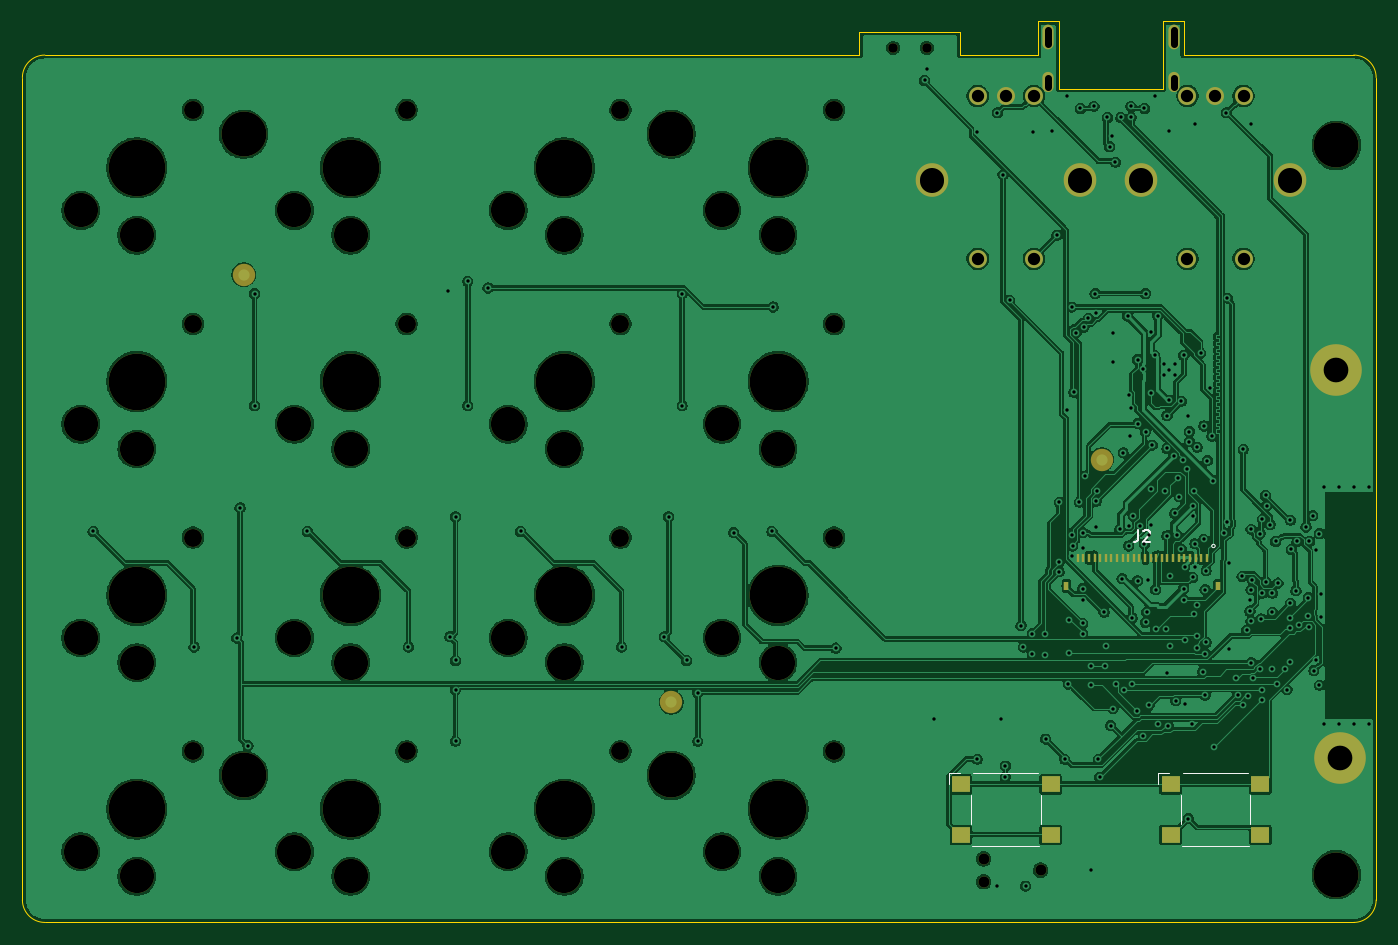
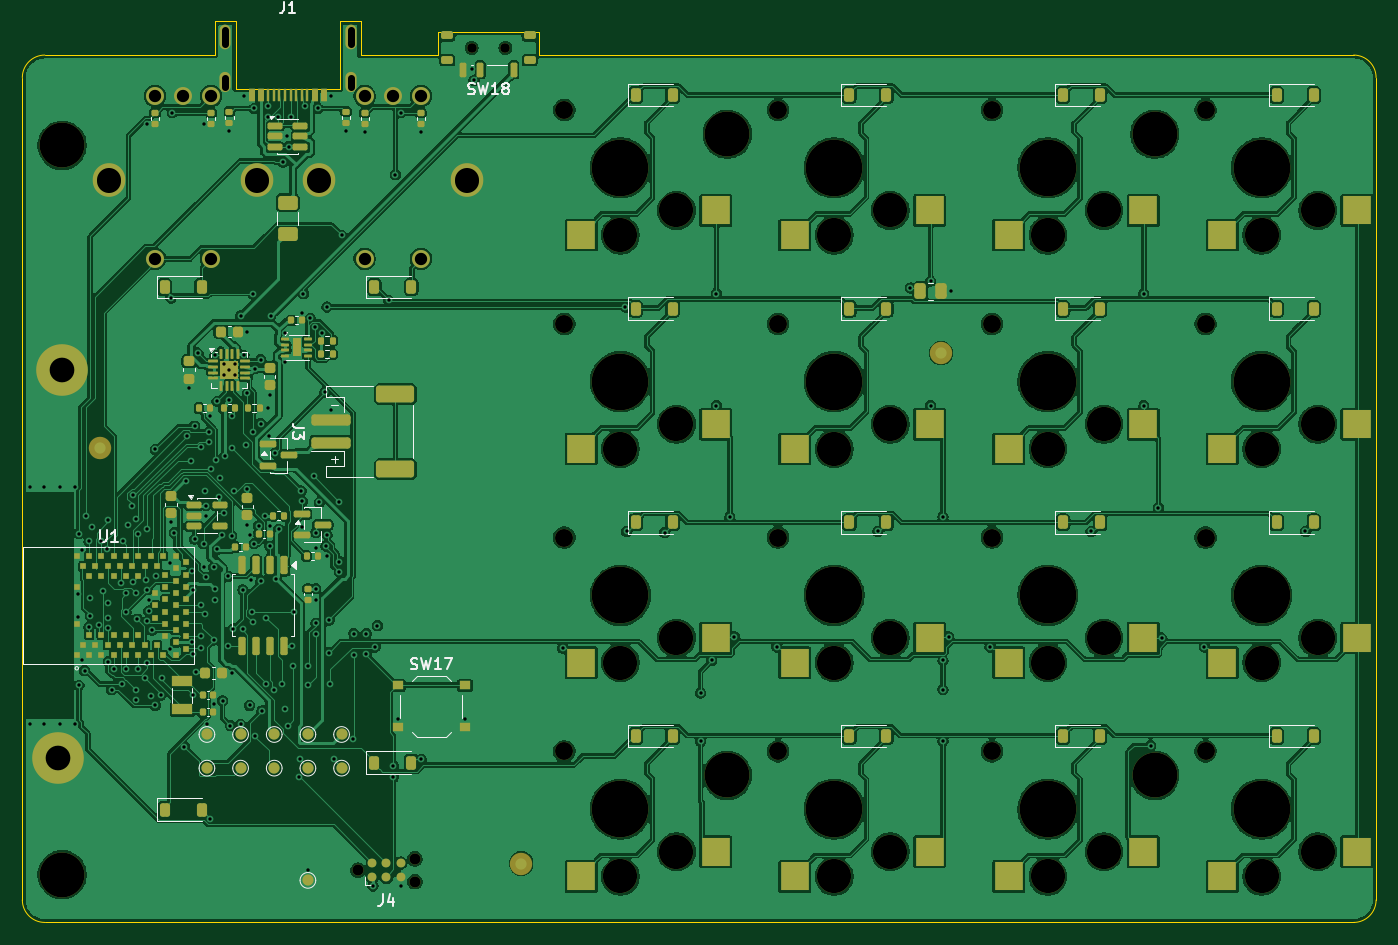
Circuit board: 11 layer files. Board 120.7 x 80.3 mm.
- bottom_copper: worxpad-B_Cu.gbl (478368 bytes)
- bottom_mask: worxpad-B_Mask.gbs (13884 bytes)
- paste: worxpad-B_Paste.gbp (9722 bytes)
- bottom_silk: worxpad-B_Silkscreen.gbo (32820 bytes)
- outline: worxpad-Edge_Cuts.gm1 (1478 bytes)
- top_copper: worxpad-F_Cu.gtl (377860 bytes)
- top_mask: worxpad-F_Mask.gts (4348 bytes)
- paste: worxpad-F_Paste.gtp (1351 bytes)
- top_silk: worxpad-F_Silkscreen.gto (5893 bytes)
- drill: worxpad-NPTH.drl (1500 bytes)
- drill: worxpad-PTH.drl (4397 bytes)

=== bottom_copper: worxpad-B_Cu.gbl (478368 bytes, source omitted) ===
=== bottom_mask: worxpad-B_Mask.gbs (13884 bytes, source omitted) ===
=== paste: worxpad-B_Paste.gbp (9722 bytes, source omitted) ===
=== bottom_silk: worxpad-B_Silkscreen.gbo (32820 bytes, source omitted) ===
=== outline: worxpad-Edge_Cuts.gm1 ===
G04 #@! TF.GenerationSoftware,KiCad,Pcbnew,10.0.7*
G04 #@! TF.ProjectId,worxpad,776f7278-7061-4642-9e6b-696361645f70,rev?*
G04 #@! TF.SameCoordinates,Original*
G04 #@! TF.FileFunction,Profile,NP*
%FSLAX46Y46*%
G04 Gerber Fmt 4.6, Leading zero omitted, Abs format (unit mm)*
G04 Created by KiCad (PCBNEW 10.0.7)*
%MOMM*%
%LPD*%
G01*
G04 APERTURE LIST*
G04 #@! TA.AperFunction,Profile*
%ADD10C,0.050000*%
G04 #@! TD*
G04 APERTURE END LIST*
D10*
X3800000Y-5950000D02*
G75*
G02*
X5800000Y-3950000I2000000J0D01*
G01*
X3800000Y-79250000D02*
X3800000Y-5950000D01*
X5800000Y-3950000D02*
X78400000Y-3950000D01*
X5800000Y-81250000D02*
G75*
G02*
X3800000Y-79250000I0J2000000D01*
G01*
X78400000Y-1900000D02*
X87400000Y-1900000D01*
X78400000Y-3950000D02*
X78400000Y-1900000D01*
X87400000Y-1900000D02*
X87400000Y-3950000D01*
X87400000Y-3950000D02*
X94300000Y-3950000D01*
X94300000Y-950000D02*
X96180000Y-950000D01*
X94300000Y-3950000D02*
X94300000Y-950000D01*
X96180000Y-950000D02*
X96180000Y-6950000D01*
X96180000Y-6950000D02*
X105420000Y-6950000D01*
X105420000Y-950000D02*
X107300000Y-950000D01*
X105420000Y-6950000D02*
X105420000Y-950000D01*
X107300000Y-950000D02*
X107300000Y-3950000D01*
X107300000Y-3950000D02*
X122450000Y-3950000D01*
X122450000Y-3950000D02*
G75*
G02*
X124450000Y-5949999I0J-2000000D01*
G01*
X122450000Y-81250000D02*
X5800000Y-81250000D01*
X124450000Y-5950000D02*
X124450000Y-79250000D01*
X124450000Y-79250000D02*
G75*
G02*
X122450000Y-81250000I-2000000J0D01*
G01*
M02*

=== top_copper: worxpad-F_Cu.gtl (377860 bytes, source omitted) ===
=== top_mask: worxpad-F_Mask.gts ===
G04 #@! TF.GenerationSoftware,KiCad,Pcbnew,10.0.7*
G04 #@! TF.ProjectId,worxpad,776f7278-7061-4642-9e6b-696361645f70,rev?*
G04 #@! TF.SameCoordinates,Original*
G04 #@! TF.FileFunction,Soldermask,Top*
G04 #@! TF.FilePolarity,Negative*
%FSLAX46Y46*%
G04 Gerber Fmt 4.6, Leading zero omitted, Abs format (unit mm)*
G04 Created by KiCad (PCBNEW 10.0.7)*
%MOMM*%
%LPD*%
G01*
G04 APERTURE LIST*
%ADD10C,4.000000*%
%ADD11R,1.600000X1.400000*%
%ADD12C,4.600000*%
%ADD13C,2.000000*%
%ADD14R,0.300000X0.800000*%
%ADD15R,0.400000X0.800000*%
%ADD16C,1.600000*%
%ADD17O,2.900000X3.000000*%
%ADD18C,3.050000*%
%ADD19C,5.050000*%
%ADD20C,0.850000*%
%ADD21O,1.000000X1.800000*%
%ADD22O,1.000000X2.200000*%
%ADD23C,0.990600*%
G04 APERTURE END LIST*
D10*
X120900000Y-12000000D03*
D11*
X87440000Y-68950000D03*
X95440000Y-68950000D03*
X87440000Y-73450000D03*
X95440000Y-73450000D03*
X106130000Y-68950000D03*
X114130000Y-68950000D03*
X106130000Y-73450000D03*
X114130000Y-73450000D03*
D12*
X121250000Y-66599999D03*
X120900000Y-32000000D03*
D13*
X23525000Y-23525000D03*
D14*
X109350000Y-48750000D03*
X108850000Y-48750000D03*
X108350000Y-48750000D03*
X107850000Y-48750000D03*
X107350000Y-48750000D03*
X106850000Y-48750000D03*
X106350000Y-48750000D03*
X105850000Y-48750000D03*
X105350000Y-48750000D03*
X104850000Y-48750000D03*
X104350000Y-48750000D03*
X103850000Y-48750000D03*
X103350000Y-48750000D03*
X102850000Y-48750000D03*
X102350000Y-48750000D03*
X101850000Y-48750000D03*
X101350000Y-48750000D03*
X100850000Y-48750000D03*
X100350000Y-48750000D03*
X99850000Y-48750000D03*
X99350000Y-48750000D03*
X98850000Y-48750000D03*
X98350000Y-48750000D03*
X97850000Y-48750000D03*
D15*
X96850000Y-51250000D03*
X110350000Y-51250000D03*
D13*
X100000000Y-40000000D03*
D10*
X23525000Y-68150000D03*
X23525000Y-11000000D03*
D13*
X61625000Y-61625000D03*
D16*
X93940000Y-7600000D03*
X88940000Y-7600000D03*
X91440000Y-7600000D03*
D17*
X84840000Y-15100000D03*
X98040000Y-15100000D03*
D16*
X93940000Y-22100000D03*
X88940000Y-22100000D03*
D10*
X120900000Y-77000000D03*
X61625000Y-11000000D03*
X61625000Y-68150000D03*
D16*
X112630000Y-7600000D03*
X107630000Y-7600000D03*
X110130000Y-7600000D03*
D17*
X103530000Y-15100000D03*
X116730000Y-15100000D03*
D16*
X112630000Y-22100000D03*
X107630000Y-22100000D03*
X57100000Y-27899999D03*
D18*
X52100000Y-39049999D03*
D19*
X52100000Y-33049999D03*
D18*
X47100000Y-36849999D03*
D16*
X38049999Y-27899999D03*
D18*
X33049999Y-39049999D03*
D19*
X33049999Y-33049999D03*
D18*
X28049999Y-36849999D03*
D16*
X19000000Y-46950000D03*
D18*
X14000000Y-58100000D03*
D19*
X14000000Y-52100000D03*
D18*
X9000000Y-55900000D03*
D16*
X57100000Y-66000000D03*
D18*
X52100000Y-77150000D03*
D19*
X52100000Y-71150000D03*
D18*
X47100000Y-74950000D03*
D16*
X76150000Y-8850000D03*
D18*
X71150000Y-20000000D03*
D19*
X71150000Y-14000000D03*
D18*
X66150000Y-17800000D03*
D16*
X38049999Y-8850000D03*
D18*
X33049999Y-20000000D03*
D19*
X33049999Y-14000000D03*
D18*
X28049999Y-17800000D03*
D16*
X38049999Y-66000000D03*
D18*
X33049999Y-77150000D03*
D19*
X33049999Y-71150000D03*
D18*
X28049999Y-74950000D03*
D16*
X76150000Y-27899999D03*
D18*
X71150000Y-39049999D03*
D19*
X71150000Y-33049999D03*
D18*
X66150000Y-36849999D03*
D16*
X76150000Y-66000000D03*
D18*
X71150000Y-77150000D03*
D19*
X71150000Y-71150000D03*
D18*
X66150000Y-74950000D03*
D16*
X19000000Y-66000000D03*
D18*
X14000000Y-77150000D03*
D19*
X14000000Y-71150000D03*
D18*
X9000000Y-74950000D03*
D16*
X19000000Y-27899999D03*
D18*
X14000000Y-39049999D03*
D19*
X14000000Y-33049999D03*
D18*
X9000000Y-36849999D03*
D16*
X57100000Y-46950000D03*
D18*
X52100000Y-58100000D03*
D19*
X52100000Y-52100000D03*
D18*
X47100000Y-55900000D03*
D16*
X19000000Y-8850000D03*
D18*
X14000000Y-20000000D03*
D19*
X14000000Y-14000000D03*
D18*
X9000000Y-17800000D03*
D20*
X81400000Y-3300000D03*
X84400000Y-3300000D03*
D21*
X106420000Y-6350000D03*
D22*
X106420000Y-2350000D03*
D21*
X95180000Y-6350000D03*
D22*
X95180000Y-2350000D03*
D16*
X76150000Y-46950000D03*
D18*
X71150000Y-58100000D03*
D19*
X71150000Y-52100000D03*
D18*
X66150000Y-55900000D03*
D16*
X38049999Y-46950000D03*
D18*
X33049999Y-58100000D03*
D19*
X33049999Y-52100000D03*
D18*
X28049999Y-55900000D03*
D23*
X94540000Y-76600000D03*
X89460000Y-77616000D03*
X89460000Y-75584000D03*
D16*
X57100000Y-8850000D03*
D18*
X52100000Y-20000000D03*
D19*
X52100000Y-14000000D03*
D18*
X47100000Y-17800000D03*
M02*

=== paste: worxpad-F_Paste.gtp ===
G04 #@! TF.GenerationSoftware,KiCad,Pcbnew,10.0.7*
G04 #@! TF.ProjectId,worxpad,776f7278-7061-4642-9e6b-696361645f70,rev?*
G04 #@! TF.SameCoordinates,Original*
G04 #@! TF.FileFunction,Paste,Top*
G04 #@! TF.FilePolarity,Positive*
%FSLAX46Y46*%
G04 Gerber Fmt 4.6, Leading zero omitted, Abs format (unit mm)*
G04 Created by KiCad (PCBNEW 10.0.7)*
%MOMM*%
%LPD*%
G01*
G04 APERTURE LIST*
%ADD10R,1.600000X1.400000*%
%ADD11R,0.300000X0.800000*%
%ADD12R,0.400000X0.800000*%
G04 APERTURE END LIST*
D10*
X87440000Y-68950000D03*
X95440000Y-68950000D03*
X87440000Y-73450000D03*
X95440000Y-73450000D03*
X106130000Y-68950000D03*
X114130000Y-68950000D03*
X106130000Y-73450000D03*
X114130000Y-73450000D03*
D11*
X109350000Y-48750000D03*
X108850000Y-48750000D03*
X108350000Y-48750000D03*
X107850000Y-48750000D03*
X107350000Y-48750000D03*
X106850000Y-48750000D03*
X106350000Y-48750000D03*
X105850000Y-48750000D03*
X105350000Y-48750000D03*
X104850000Y-48750000D03*
X104350000Y-48750000D03*
X103850000Y-48750000D03*
X103350000Y-48750000D03*
X102850000Y-48750000D03*
X102350000Y-48750000D03*
X101850000Y-48750000D03*
X101350000Y-48750000D03*
X100850000Y-48750000D03*
X100350000Y-48750000D03*
X99850000Y-48750000D03*
X99350000Y-48750000D03*
X98850000Y-48750000D03*
X98350000Y-48750000D03*
X97850000Y-48750000D03*
D12*
X96850000Y-51250000D03*
X110350000Y-51250000D03*
M02*

=== top_silk: worxpad-F_Silkscreen.gto ===
G04 #@! TF.GenerationSoftware,KiCad,Pcbnew,10.0.7*
G04 #@! TF.ProjectId,worxpad,776f7278-7061-4642-9e6b-696361645f70,rev?*
G04 #@! TF.SameCoordinates,Original*
G04 #@! TF.FileFunction,Legend,Top*
G04 #@! TF.FilePolarity,Positive*
%FSLAX46Y46*%
G04 Gerber Fmt 4.6, Leading zero omitted, Abs format (unit mm)*
G04 Created by KiCad (PCBNEW 10.0.7)*
%MOMM*%
%LPD*%
G01*
G04 APERTURE LIST*
%ADD10C,0.150000*%
%ADD11C,0.120000*%
%ADD12C,4.000000*%
%ADD13R,1.600000X1.400000*%
%ADD14C,4.600000*%
%ADD15C,2.000000*%
%ADD16R,0.300000X0.800000*%
%ADD17R,0.400000X0.800000*%
%ADD18C,1.600000*%
%ADD19O,2.900000X3.000000*%
%ADD20C,3.050000*%
%ADD21C,5.050000*%
%ADD22C,0.850000*%
%ADD23O,1.000000X1.800000*%
%ADD24O,1.000000X2.200000*%
%ADD25C,0.990600*%
G04 APERTURE END LIST*
D10*
X103266666Y-46304819D02*
X103266666Y-47019104D01*
X103266666Y-47019104D02*
X103219047Y-47161961D01*
X103219047Y-47161961D02*
X103123809Y-47257200D01*
X103123809Y-47257200D02*
X102980952Y-47304819D01*
X102980952Y-47304819D02*
X102885714Y-47304819D01*
X103695238Y-46400057D02*
X103742857Y-46352438D01*
X103742857Y-46352438D02*
X103838095Y-46304819D01*
X103838095Y-46304819D02*
X104076190Y-46304819D01*
X104076190Y-46304819D02*
X104171428Y-46352438D01*
X104171428Y-46352438D02*
X104219047Y-46400057D01*
X104219047Y-46400057D02*
X104266666Y-46495295D01*
X104266666Y-46495295D02*
X104266666Y-46590533D01*
X104266666Y-46590533D02*
X104219047Y-46733390D01*
X104219047Y-46733390D02*
X103647619Y-47304819D01*
X103647619Y-47304819D02*
X104266666Y-47304819D01*
D11*
X86340000Y-67900000D02*
X87340000Y-67900000D01*
X86340000Y-68900000D02*
X86340000Y-67900000D01*
X88340000Y-69900000D02*
X88340000Y-72500000D01*
X94340000Y-67950000D02*
X88540000Y-67950000D01*
X94440000Y-74450000D02*
X88440000Y-74450000D01*
X94540000Y-69900000D02*
X94540000Y-72500000D01*
X105030000Y-67900000D02*
X106030000Y-67900000D01*
X105030000Y-68900000D02*
X105030000Y-67900000D01*
X107030000Y-69900000D02*
X107030000Y-72500000D01*
X113030000Y-67950000D02*
X107230000Y-67950000D01*
X113130000Y-74450000D02*
X107130000Y-74450000D01*
X113230000Y-69900000D02*
X113230000Y-72500000D01*
X110100000Y-47700000D02*
G75*
G02*
X109800000Y-47700000I-150000J0D01*
G01*
X109800000Y-47700000D02*
G75*
G02*
X110100000Y-47700000I150000J0D01*
G01*
%LPC*%
D12*
X120900000Y-12000000D03*
D13*
X87440000Y-68950000D03*
X95440000Y-68950000D03*
X87440000Y-73450000D03*
X95440000Y-73450000D03*
X106130000Y-68950000D03*
X114130000Y-68950000D03*
X106130000Y-73450000D03*
X114130000Y-73450000D03*
D14*
X121250000Y-66599999D03*
X120900000Y-32000000D03*
D15*
X23525000Y-23525000D03*
D16*
X109350000Y-48750000D03*
X108850000Y-48750000D03*
X108350000Y-48750000D03*
X107850000Y-48750000D03*
X107350000Y-48750000D03*
X106850000Y-48750000D03*
X106350000Y-48750000D03*
X105850000Y-48750000D03*
X105350000Y-48750000D03*
X104850000Y-48750000D03*
X104350000Y-48750000D03*
X103850000Y-48750000D03*
X103350000Y-48750000D03*
X102850000Y-48750000D03*
X102350000Y-48750000D03*
X101850000Y-48750000D03*
X101350000Y-48750000D03*
X100850000Y-48750000D03*
X100350000Y-48750000D03*
X99850000Y-48750000D03*
X99350000Y-48750000D03*
X98850000Y-48750000D03*
X98350000Y-48750000D03*
X97850000Y-48750000D03*
D17*
X96850000Y-51250000D03*
X110350000Y-51250000D03*
D15*
X100000000Y-40000000D03*
D12*
X23525000Y-68150000D03*
X23525000Y-11000000D03*
D15*
X61625000Y-61625000D03*
D18*
X93940000Y-7600000D03*
X88940000Y-7600000D03*
X91440000Y-7600000D03*
D19*
X84840000Y-15100000D03*
X98040000Y-15100000D03*
D18*
X93940000Y-22100000D03*
X88940000Y-22100000D03*
D12*
X120900000Y-77000000D03*
X61625000Y-11000000D03*
X61625000Y-68150000D03*
D18*
X112630000Y-7600000D03*
X107630000Y-7600000D03*
X110130000Y-7600000D03*
D19*
X103530000Y-15100000D03*
X116730000Y-15100000D03*
D18*
X112630000Y-22100000D03*
X107630000Y-22100000D03*
X57100000Y-27899999D03*
D20*
X52100000Y-39049999D03*
D21*
X52100000Y-33049999D03*
D20*
X47100000Y-36849999D03*
D18*
X38049999Y-27899999D03*
D20*
X33049999Y-39049999D03*
D21*
X33049999Y-33049999D03*
D20*
X28049999Y-36849999D03*
D18*
X19000000Y-46950000D03*
D20*
X14000000Y-58100000D03*
D21*
X14000000Y-52100000D03*
D20*
X9000000Y-55900000D03*
D18*
X57100000Y-66000000D03*
D20*
X52100000Y-77150000D03*
D21*
X52100000Y-71150000D03*
D20*
X47100000Y-74950000D03*
D18*
X76150000Y-8850000D03*
D20*
X71150000Y-20000000D03*
D21*
X71150000Y-14000000D03*
D20*
X66150000Y-17800000D03*
D18*
X38049999Y-8850000D03*
D20*
X33049999Y-20000000D03*
D21*
X33049999Y-14000000D03*
D20*
X28049999Y-17800000D03*
D18*
X38049999Y-66000000D03*
D20*
X33049999Y-77150000D03*
D21*
X33049999Y-71150000D03*
D20*
X28049999Y-74950000D03*
D18*
X76150000Y-27899999D03*
D20*
X71150000Y-39049999D03*
D21*
X71150000Y-33049999D03*
D20*
X66150000Y-36849999D03*
D18*
X76150000Y-66000000D03*
D20*
X71150000Y-77150000D03*
D21*
X71150000Y-71150000D03*
D20*
X66150000Y-74950000D03*
D18*
X19000000Y-66000000D03*
D20*
X14000000Y-77150000D03*
D21*
X14000000Y-71150000D03*
D20*
X9000000Y-74950000D03*
D18*
X19000000Y-27899999D03*
D20*
X14000000Y-39049999D03*
D21*
X14000000Y-33049999D03*
D20*
X9000000Y-36849999D03*
D18*
X57100000Y-46950000D03*
D20*
X52100000Y-58100000D03*
D21*
X52100000Y-52100000D03*
D20*
X47100000Y-55900000D03*
D18*
X19000000Y-8850000D03*
D20*
X14000000Y-20000000D03*
D21*
X14000000Y-14000000D03*
D20*
X9000000Y-17800000D03*
D22*
X81400000Y-3300000D03*
X84400000Y-3300000D03*
D23*
X106420000Y-6350000D03*
D24*
X106420000Y-2350000D03*
D23*
X95180000Y-6350000D03*
D24*
X95180000Y-2350000D03*
D18*
X76150000Y-46950000D03*
D20*
X71150000Y-58100000D03*
D21*
X71150000Y-52100000D03*
D20*
X66150000Y-55900000D03*
D18*
X38049999Y-46950000D03*
D20*
X33049999Y-58100000D03*
D21*
X33049999Y-52100000D03*
D20*
X28049999Y-55900000D03*
D25*
X94540000Y-76600000D03*
X89460000Y-77616000D03*
X89460000Y-75584000D03*
D18*
X57100000Y-8850000D03*
D20*
X52100000Y-20000000D03*
D21*
X52100000Y-14000000D03*
D20*
X47100000Y-17800000D03*
%LPD*%
M02*

=== drill: worxpad-NPTH.drl ===
M48
; DRILL file KiCad 10.0.7
; FORMAT={-:-/ absolute / metric / decimal}
; #@! TF.FileFunction,NonPlated,1,4,NPTH
FMAT,2
METRIC
; #@! TA.AperFunction,NonPlated,NPTH,ComponentDrill
T1C0.850
; #@! TA.AperFunction,NonPlated,NPTH,ComponentDrill
T2C0.991
; #@! TA.AperFunction,NonPlated,NPTH,ComponentDrill
T3C1.600
; #@! TA.AperFunction,NonPlated,NPTH,ComponentDrill
T4C3.050
; #@! TA.AperFunction,NonPlated,NPTH,ComponentDrill
T5C4.000
; #@! TA.AperFunction,NonPlated,NPTH,ComponentDrill
T6C5.050
%
G90
G05
T1
X81.4Y-3.3
X84.4Y-3.3
T2
X89.46Y-75.584
X89.46Y-77.616
X94.54Y-76.6
T3
X19.0Y-8.85
X19.0Y-27.9
X19.0Y-46.95
X19.0Y-66.0
X38.05Y-8.85
X38.05Y-27.9
X38.05Y-46.95
X38.05Y-66.0
X57.1Y-8.85
X57.1Y-27.9
X57.1Y-46.95
X57.1Y-66.0
X76.15Y-8.85
X76.15Y-27.9
X76.15Y-46.95
X76.15Y-66.0
T4
X9.0Y-17.8
X9.0Y-36.85
X9.0Y-55.9
X9.0Y-74.95
X14.0Y-20.0
X14.0Y-39.05
X14.0Y-58.1
X14.0Y-77.15
X28.05Y-17.8
X28.05Y-36.85
X28.05Y-55.9
X28.05Y-74.95
X33.05Y-20.0
X33.05Y-39.05
X33.05Y-58.1
X33.05Y-77.15
X47.1Y-17.8
X47.1Y-36.85
X47.1Y-55.9
X47.1Y-74.95
X52.1Y-20.0
X52.1Y-39.05
X52.1Y-58.1
X52.1Y-77.15
X66.15Y-17.8
X66.15Y-36.85
X66.15Y-55.9
X66.15Y-74.95
X71.15Y-20.0
X71.15Y-39.05
X71.15Y-58.1
X71.15Y-77.15
T5
X23.525Y-11.0
X23.525Y-68.15
X61.625Y-11.0
X61.625Y-68.15
X120.9Y-12.0
X120.9Y-77.0
T6
X14.0Y-14.0
X14.0Y-33.05
X14.0Y-52.1
X14.0Y-71.15
X33.05Y-14.0
X33.05Y-33.05
X33.05Y-52.1
X33.05Y-71.15
X52.1Y-14.0
X52.1Y-33.05
X52.1Y-52.1
X52.1Y-71.15
X71.15Y-14.0
X71.15Y-33.05
X71.15Y-52.1
X71.15Y-71.15
M30

=== drill: worxpad-PTH.drl (4397 bytes, source omitted) ===
